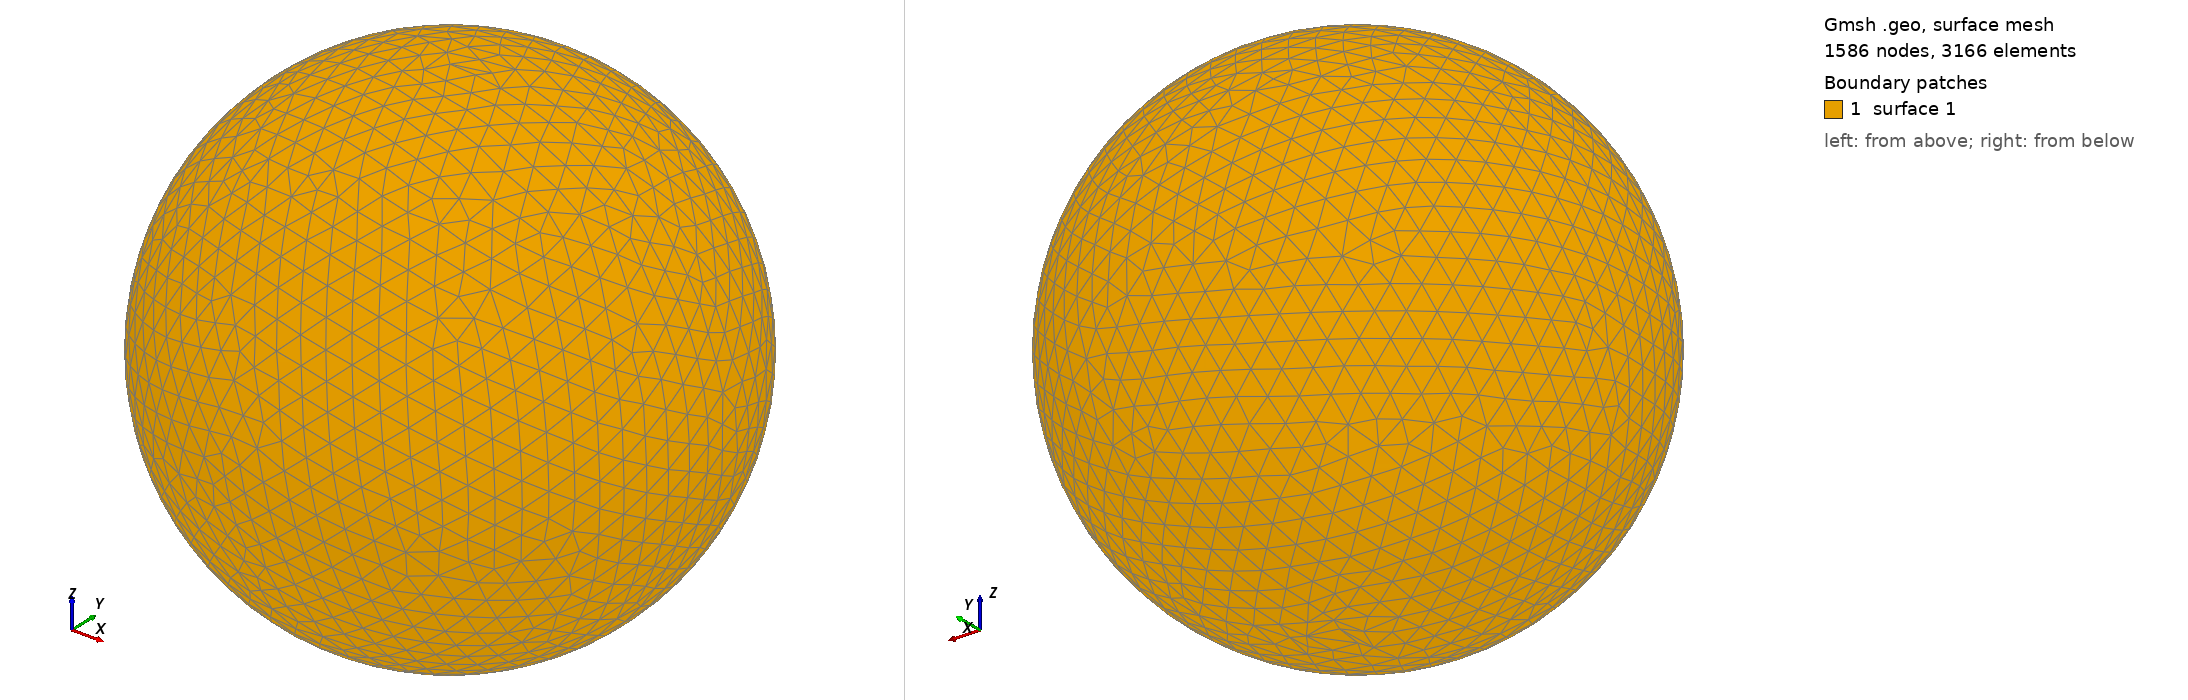

Gmsh geometry script, surface-meshed: 1586 nodes, 3166 surface elements. Boundary patches (legend numbers): 1 surface 1. Left view from above one corner, right view from below the opposite corner. The script declares no physical surfaces, so the legend lists its geometric surfaces. The drawing asked Gmsh for element sizes between 1% and 20% of the model's largest extent; the script's own settings can give other sizes.

=== shot2291.geo (drawn) ===
SetFactory("OpenCASCADE");
Point(1) = {0,0,0,0};
Sphere(1) = {0,0,0,0.36100000};
MeshSize{ PointsOf{ Surface{:}; } } = 0.036100000;
Mesh.ElementOrder=1;
Mesh.Format=39;
